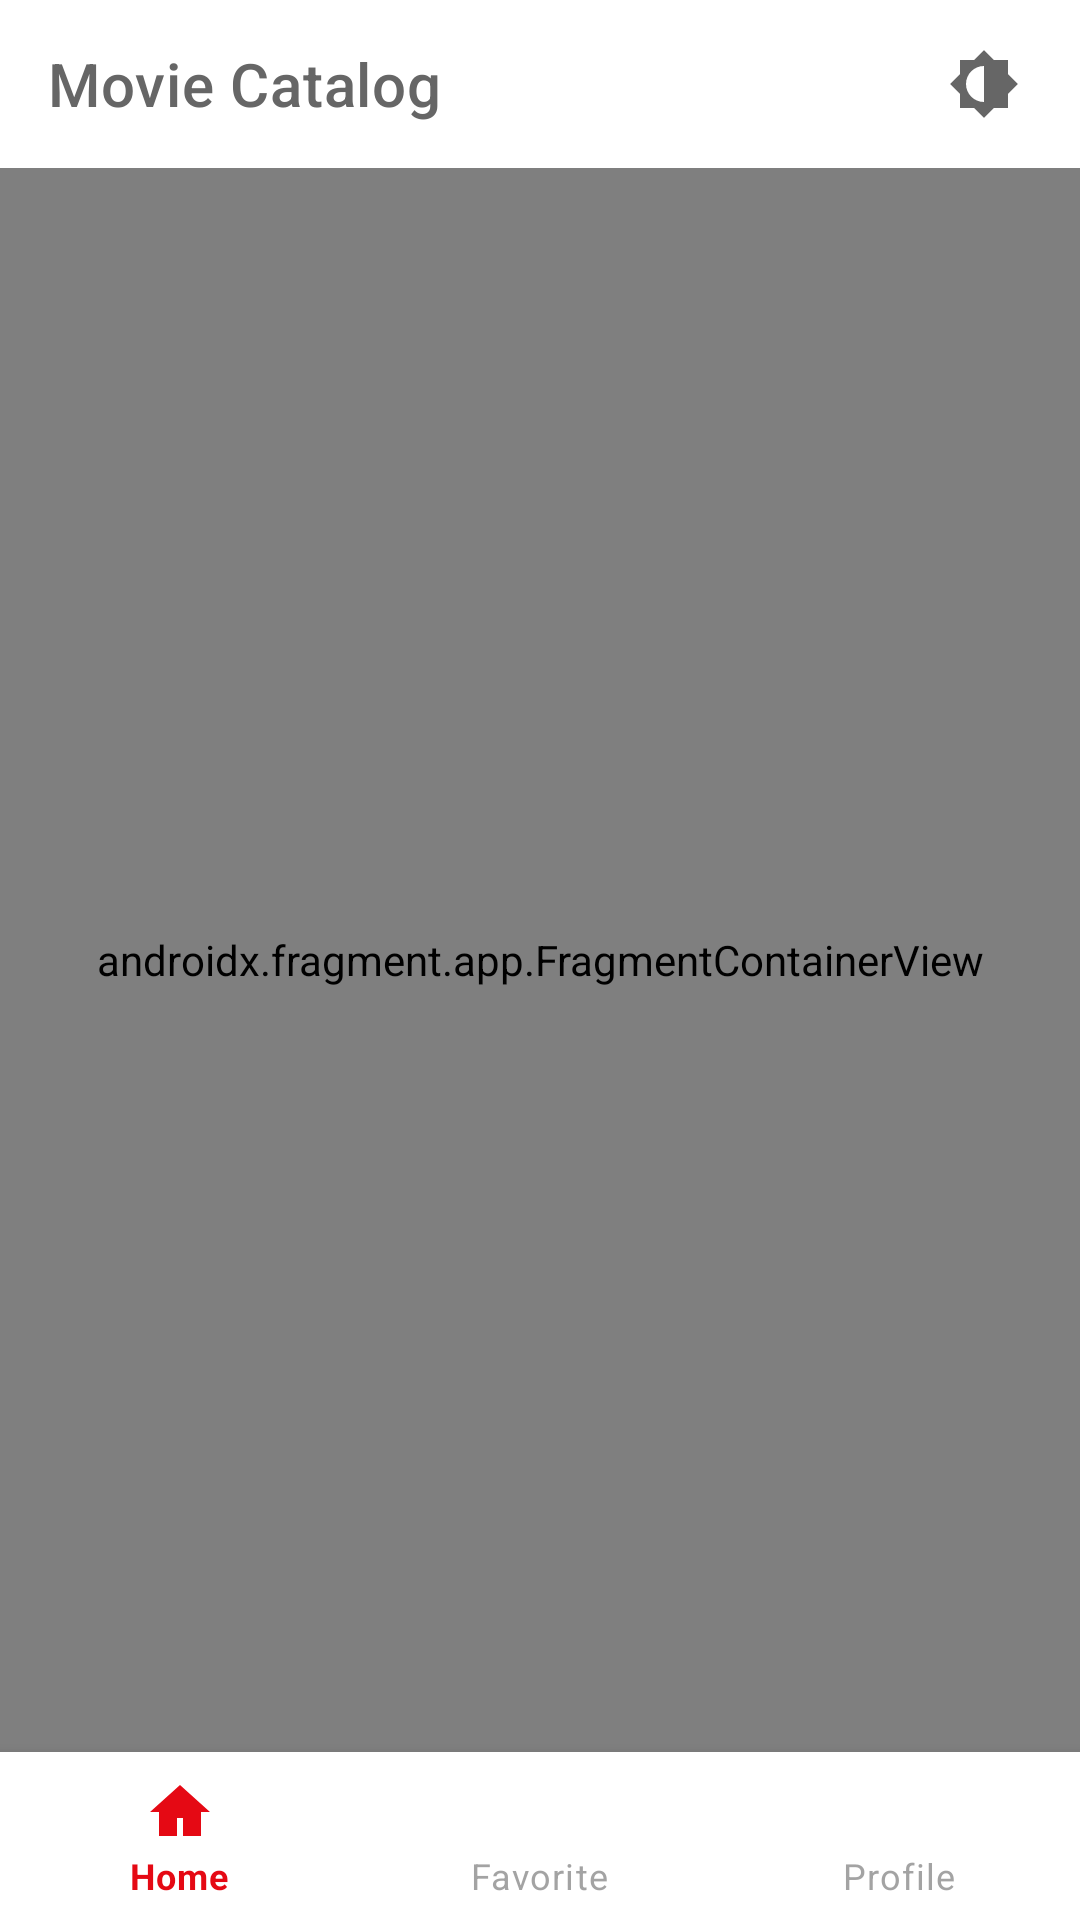

Layout XML and referenced resources for this Android screen:
<!-- AndroidManifest.xml: application theme Theme.KatalogHiburan -->
<!-- res/layout/activity_main.xml -->
<?xml version="1.0" encoding="utf-8"?>
<RelativeLayout xmlns:android="http://schemas.android.com/apk/res/android"
    xmlns:app="http://schemas.android.com/apk/res-auto"
    xmlns:tools="http://schemas.android.com/tools"
    android:layout_width="match_parent"
    android:layout_height="match_parent"
    android:background="?attr/colorSurface"
    tools:context=".ui.MainActivity">

    <com.google.android.material.appbar.AppBarLayout
        android:id="@+id/appBarLayout"
        android:layout_width="match_parent"
        android:layout_height="wrap_content"
        app:elevation="4dp">

        <com.google.android.material.appbar.MaterialToolbar
            android:id="@+id/topAppBar"
            android:layout_width="match_parent"
            android:layout_height="?attr/actionBarSize"
            app:title="Movie Catalog"
            app:titleTextColor="?attr/colorOnSurface"
            android:background="?attr/colorSurface">

            
            <ImageButton
                android:id="@+id/btnToggleTheme"
                android:layout_width="48dp"
                android:layout_height="48dp"
                android:layout_gravity="end|center_vertical"
                android:layout_marginEnd="8dp"
                android:background="?attr/selectableItemBackgroundBorderless"
                android:src="@drawable/ic_theme_toggle"
                android:scaleType="centerInside"
                android:contentDescription="Ganti Tema"
                app:tint="?attr/colorOnSurface" />

        </com.google.android.material.appbar.MaterialToolbar>
    </com.google.android.material.appbar.AppBarLayout>

    <androidx.fragment.app.FragmentContainerView
        android:id="@+id/nav_host_fragment"
        android:name="androidx.navigation.fragment.NavHostFragment"
        android:layout_width="match_parent"
        android:layout_height="match_parent"
        android:layout_below="@id/appBarLayout"
        android:layout_above="@id/bottom_navigation"
        app:defaultNavHost="true"
        app:navGraph="@navigation/nav_graph" />

    <com.google.android.material.bottomnavigation.BottomNavigationView
        android:id="@+id/bottom_navigation"
        android:layout_width="match_parent"
        android:layout_height="wrap_content"
        android:layout_alignParentBottom="true"
        android:background="?attr/colorSurface"
        app:menu="@menu/bottom_nav_menu" />

</RelativeLayout>
<!-- resources referenced by this layout -->
<resources>
  <!-- drawable ic_theme_toggle (drawable) -->
  <vector xmlns:android="http://schemas.android.com/apk/res/android"
      android:width="24dp"
      android:height="24dp"
      android:viewportWidth="24"
      android:viewportHeight="24">
  
      
      <path
          android:fillColor="#FFFFFF"
          android:pathData="M20,8.69V4h-4.69L12,0.69 8.69,4H4v4.69L0.69,12 4,15.31V20h4.69L12,23.31 15.31,20H20v-4.69L23.31,12 20,8.69zM12,18c-3.31,0 -6,-2.69 -6,-6s2.69,-6 6,-6v12z" />
  </vector>
  <style name="Theme.KatalogHiburan" parent="Theme.MaterialComponents.Light.NoActionBar">
  
          <item name="colorPrimary">@color/red_primary</item>
          <item name="colorPrimaryVariant">@color/red_variant</item>
          <item name="colorOnPrimary">@color/white_murni</item>
  
          <item name="android:colorBackground">@color/bg_terang</item>
          <item name="colorSurface">@color/surface_terang</item>
  
          <item name="colorOnBackground">@color/text_utama_terang</item>
          <item name="colorOnSurface">@color/text_sekunder_terang</item>
          <item name="android:textColorPrimary">@color/text_utama_terang</item>
  
          <item name="android:statusBarColor">@color/bg_terang</item>
          <item name="android:navigationBarColor">@color/bg_terang</item>
  
          <item name="android:windowLightStatusBar" tools:targetApi="m">true</item>
  
      </style>
  <color name="red_primary">#E50914</color>
  <color name="red_variant">#B20710</color>
  <color name="white_murni">#FFFFFF</color>
  <color name="bg_terang">#F8F9FA</color>
  <color name="surface_terang">#FFFFFF</color>
  <color name="text_utama_terang">#121212</color>
  <color name="text_sekunder_terang">#666666</color>
</resources>
